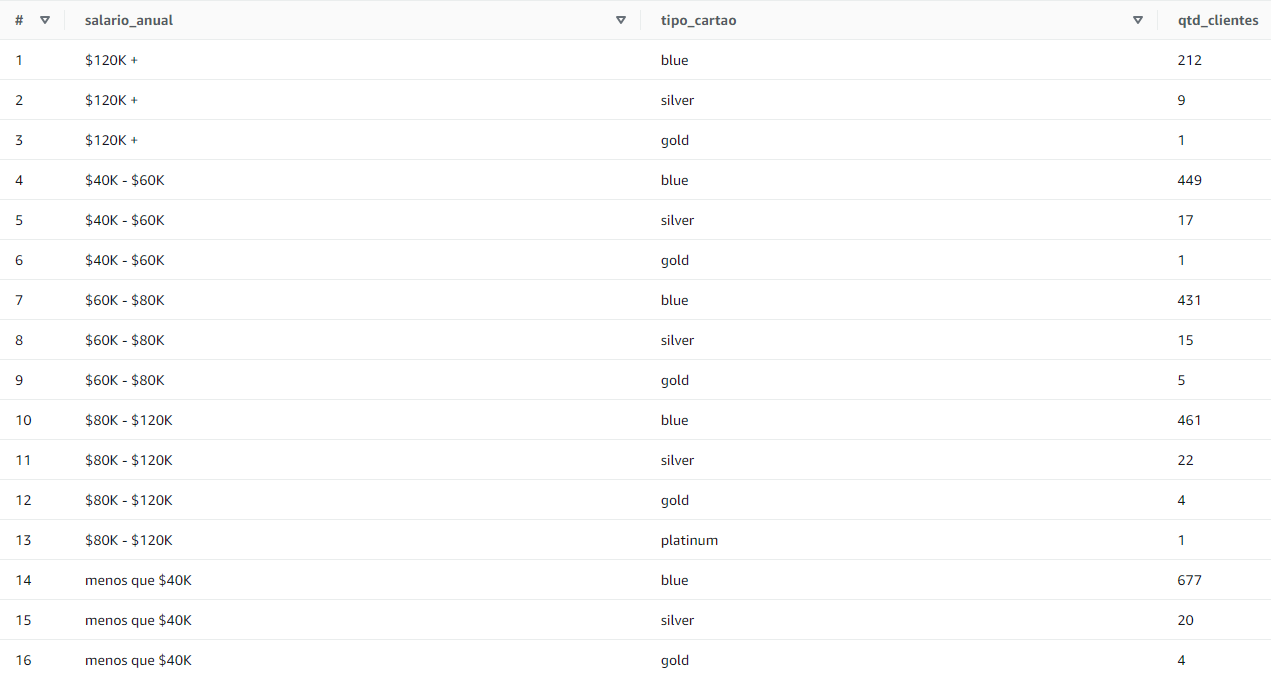

The data file committed next to this chart (first rows):
salario_anual, tipo_cartao, qtd_clientes
$120K +, blue, 212
$120K +, silver, 9
$120K +, gold, 1
$40K - $60K, blue, 449
$40K - $60K, silver, 17
$40K - $60K, gold, 1
$60K - $80K, blue, 431
$60K - $80K, silver, 15
$60K - $80K, gold, 5
$80K - $120K, blue, 461
$80K - $120K, silver, 22
$80K - $120K, gold, 4
$80K - $120K, platinum, 1
menos que $40K, blue, 677
menos que $40K, silver, 20
menos que $40K, gold, 4
